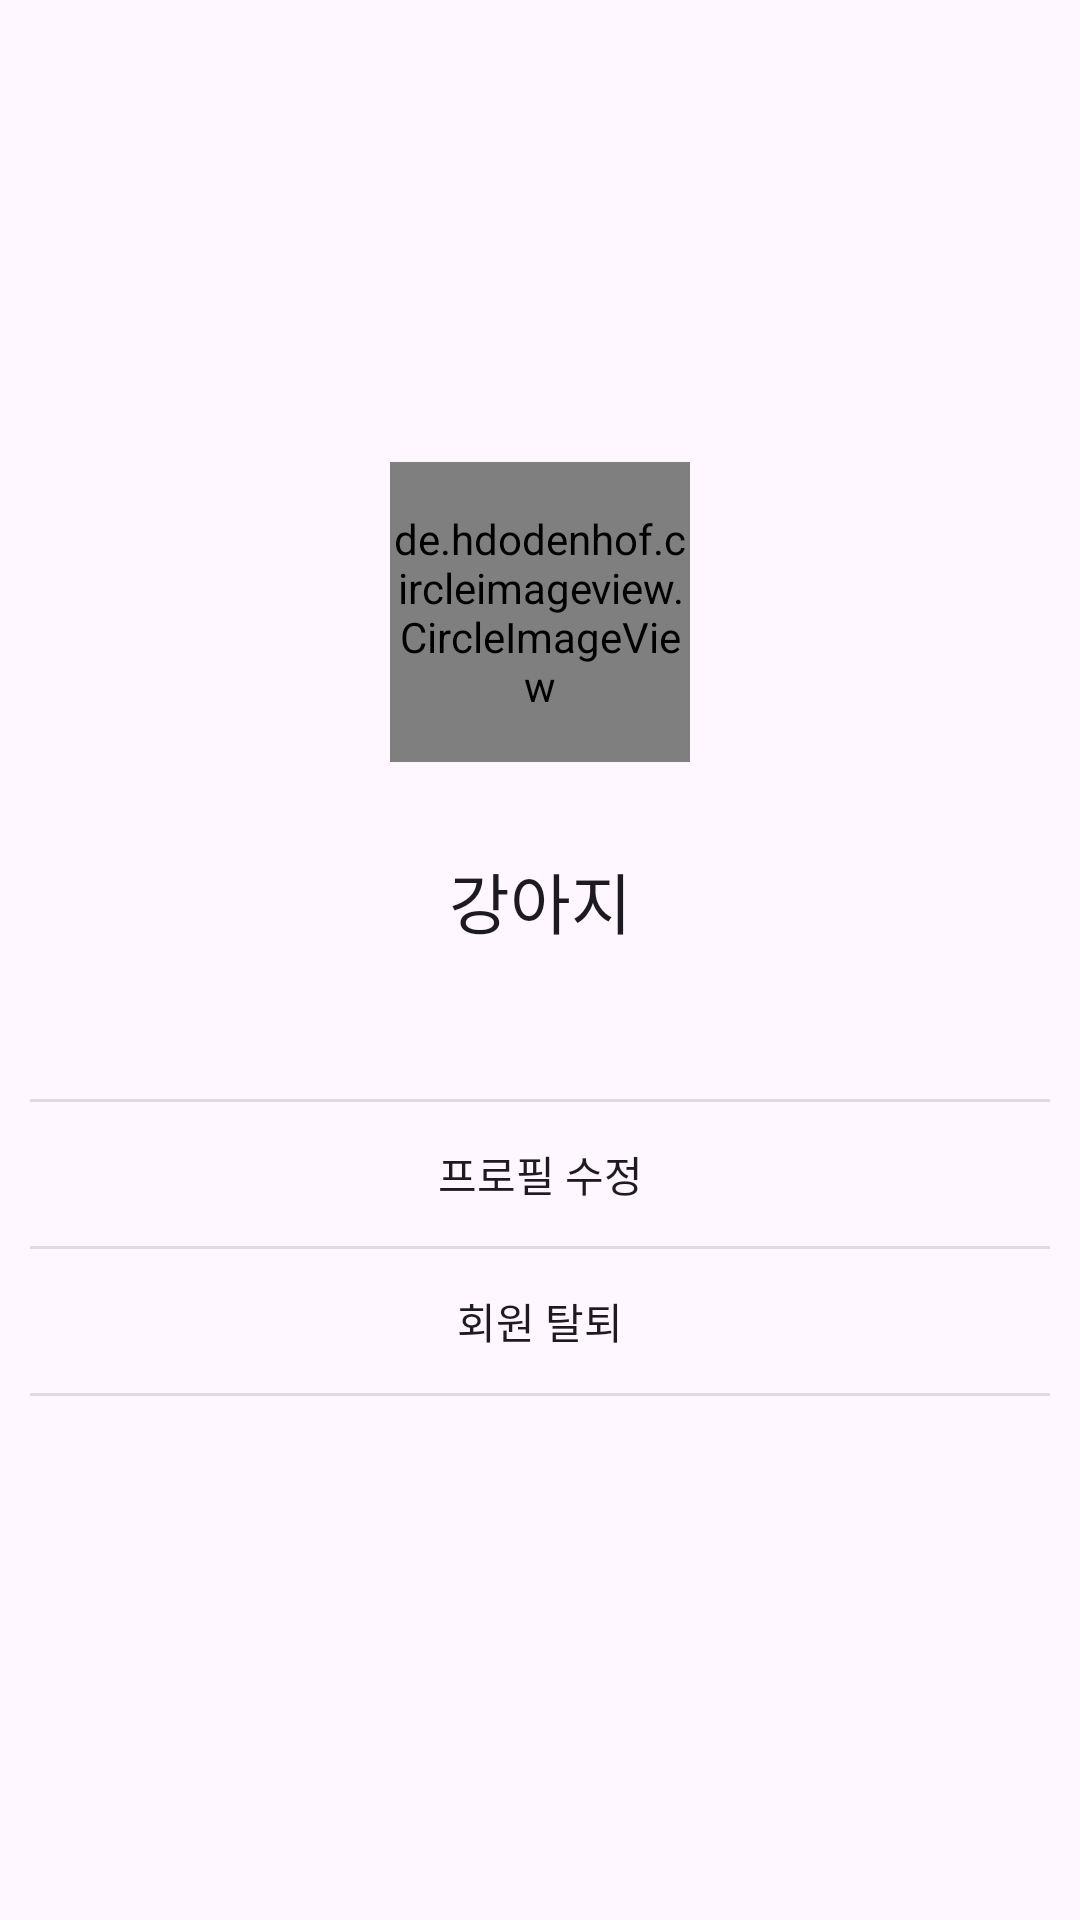

The Android layout XML behind this screen, and the referenced resources:
<!-- AndroidManifest.xml: application theme Theme.GuitarApp -->
<!-- res/layout/fragment_setting_main.xml -->
<?xml version="1.0" encoding="utf-8"?>
<LinearLayout xmlns:android="http://schemas.android.com/apk/res/android"
    xmlns:tools="http://schemas.android.com/tools"
    android:layout_width="match_parent"
    android:layout_height="match_parent"
    xmlns:app="http://schemas.android.com/apk/res-auto"
    android:orientation="vertical"
    tools:context=".ui.setting.fragment.SettingMainFragment">

    <com.google.android.material.appbar.MaterialToolbar
        android:id="@+id/toolbarSettingMain"
        style="@style/Theme.GuitarApp.Toolbar"
        android:layout_width="match_parent"
        android:layout_height="wrap_content"
        android:minHeight="?attr/actionBarSize"
        android:theme="?attr/actionBarTheme" />

    <ScrollView
        android:layout_width="match_parent"
        android:layout_height="match_parent">

        <LinearLayout
            android:layout_width="match_parent"
            android:layout_height="wrap_content"
            android:orientation="vertical"
            android:padding="10dp">

            <de.hdodenhof.circleimageview.CircleImageView
                android:id="@+id/imageViewProfileCheckRow"
                android:layout_width="100dp"
                android:layout_height="100dp"
                android:layout_gravity="center"
                android:layout_marginTop="80dp"
                android:src="@drawable/img_dog"
                app:civ_border_color="#000000"
                app:civ_border_width="1dp" />

            <TextView
                android:id="@+id/textViewNickNameSettingMain"
                android:layout_width="match_parent"
                android:layout_height="wrap_content"
                android:layout_marginTop="30dp"
                android:gravity="center"
                android:text="강아지"
                android:textAppearance="@style/TextAppearance.AppCompat.Large" />

            <View
                android:id="@+id/divider11"
                android:layout_width="match_parent"
                android:layout_height="1dp"
                android:layout_marginTop="50dp"
                android:background="?android:attr/listDivider" />

            <androidx.appcompat.widget.AppCompatButton
                android:id="@+id/buttonModifyProfileSettingMain"

                android:layout_width="match_parent"
                android:layout_height="wrap_content"
                android:background="@android:color/transparent"
                android:drawableEnd="@drawable/ic_arrow_forward_24"
                android:freezesText="false"
                android:text="프로필 수정" />

            <View
                android:id="@+id/divider12"
                android:layout_width="match_parent"
                android:layout_height="1dp"
                android:background="?android:attr/listDivider" />

            <androidx.appcompat.widget.AppCompatButton
                android:id="@+id/buttonDeleteProfileSettingMain"

                android:layout_width="match_parent"
                android:layout_height="wrap_content"
                android:background="@android:color/transparent"
                android:drawableEnd="@drawable/ic_arrow_forward_24"
                android:freezesText="false"
                android:text="회원 탈퇴" />

            <View
                android:layout_width="match_parent"
                android:layout_height="1dp"
                android:background="?android:attr/listDivider" />

        </LinearLayout>
    </ScrollView>


</LinearLayout>
<!-- resources referenced by this layout -->
<resources>
  <!-- drawable img_dog: jpg bitmap (drawable, 200637 bytes) -->
  <style name="Theme.GuitarApp.Toolbar" parent="ThemeOverlay.Material3.Toolbar.Surface">
          <item name="colorPrimary">@color/material_dynamic_tertiary99</item>
      </style>
  <style name="Theme.GuitarApp" parent="Base.Theme.GuitarApp" />
  <style name="Base.Theme.GuitarApp" parent="Theme.Material3.DayNight.NoActionBar">
          
          
  
          
          <item name="colorPrimary">@color/material_dynamic_primary40</item>
          
          <item name="colorPrimaryDark">@color/material_dynamic_tertiary99</item>
          
          <item name="android:windowLightStatusBar">true</item>
      </style>
</resources>
